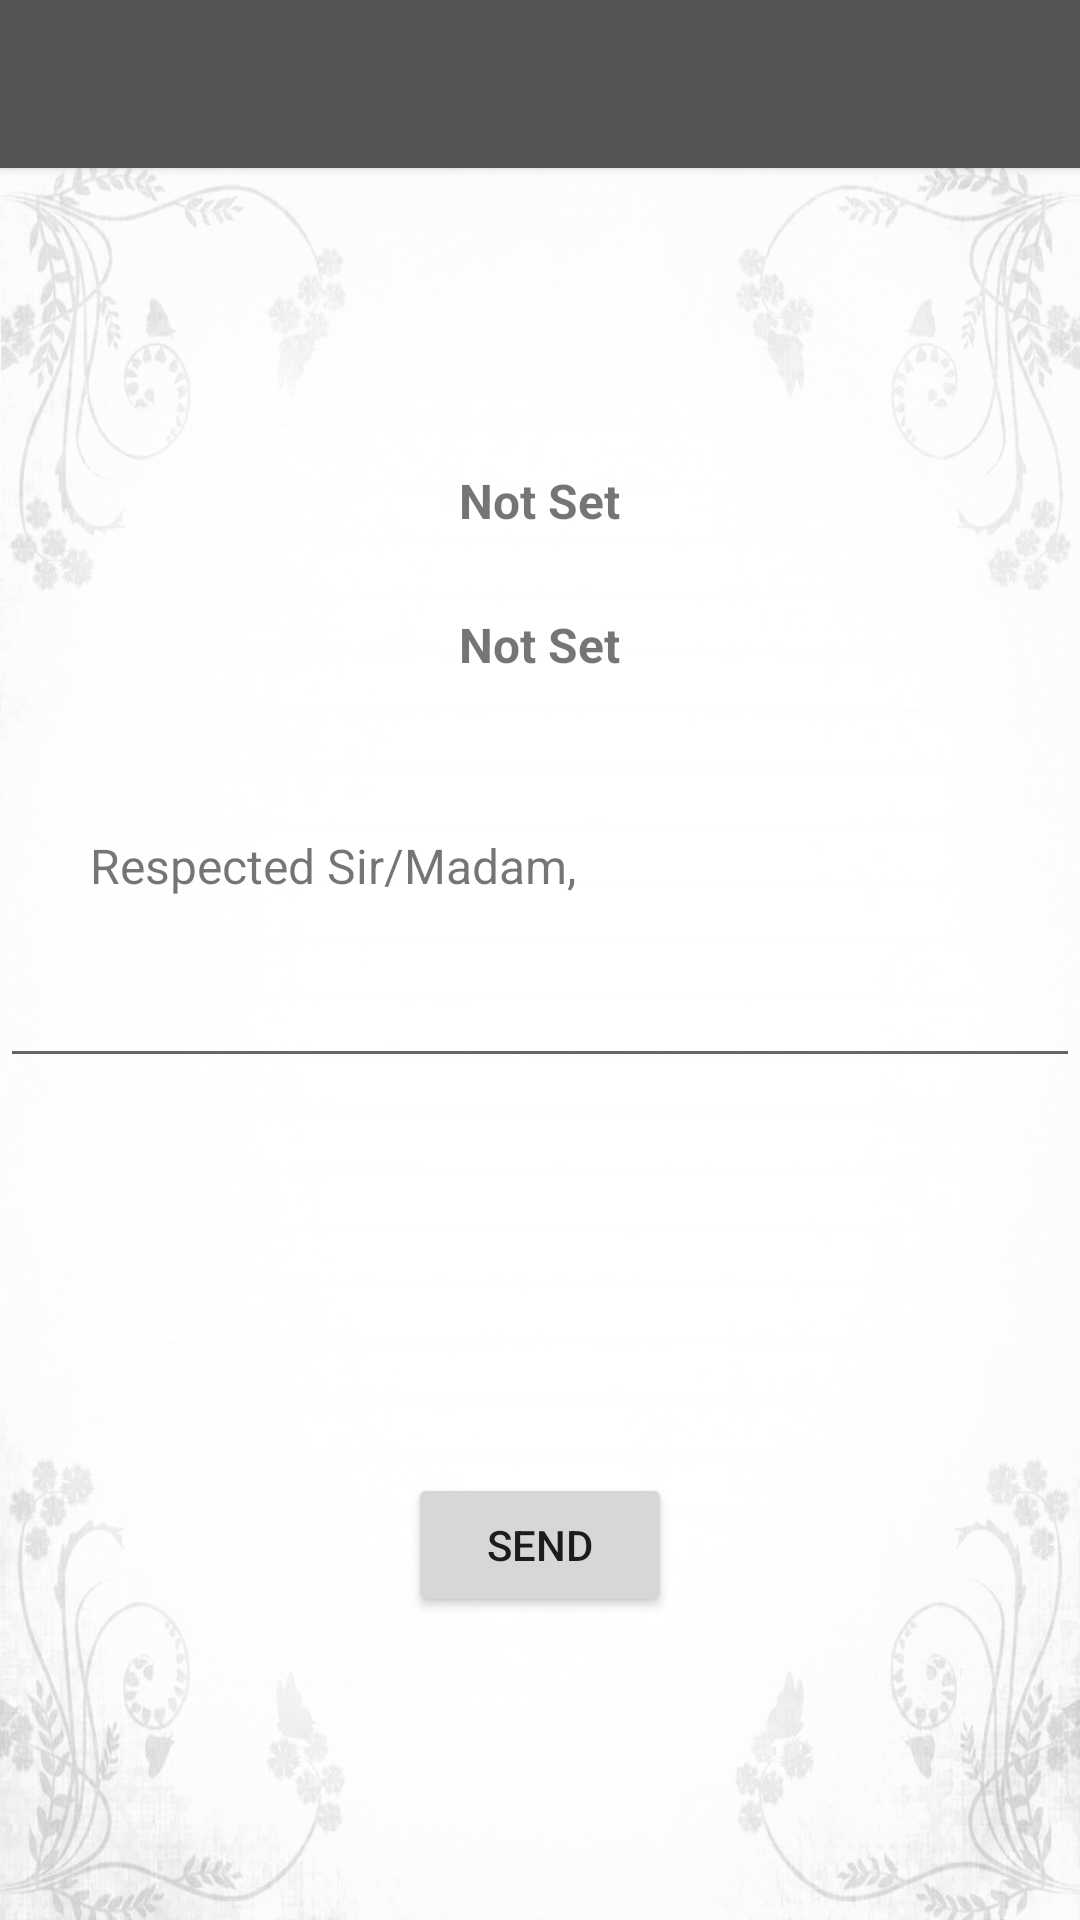

Here is an Android app screen rendered from its layout file. Give the layout XML and the strings, colors and styles it references.
<!-- AndroidManifest.xml: application theme AppTheme -->
<!-- res/layout/activity_apply_leave.xml -->
<LinearLayout  xmlns:android="http://schemas.android.com/apk/res/android"
    xmlns:tools="http://schemas.android.com/tools"
    android:layout_width="match_parent"
    android:layout_height="match_parent"
    android:gravity="top"
    android:orientation="vertical"
    tools:background="@drawable/leave"
    tools:context="com.example.ronaldfernandes.proctormanagement.Proctor">
    <include
        layout="@layout/appbar"
        />

    <RelativeLayout
        android:layout_width="match_parent"
        android:layout_height="match_parent"
        android:paddingTop="100dp"
        android:background="@drawable/leave"
        android:layout_alignParentBottom="true"
        android:layout_alignParentStart="true">


        <TextView
            android:layout_width="wrap_content"
            android:layout_height="wrap_content"
            android:id="@+id/textView5"
            android:layout_below="@+id/textView2"
            android:layout_alignEnd="@+id/textView2"
            android:layout_marginTop="13dp" />

        <TextView
            android:text="Not Set"
            android:onClick="updateTextLabel"
            android:layout_width="wrap_content"
            android:layout_height="wrap_content"
            android:id="@+id/textViewDate"
            android:textAllCaps="false"
            android:textSize="16sp"
            android:textStyle="normal|bold"
            android:layout_alignBaseline="@+id/textView2"
            android:layout_alignBottom="@+id/textView2"
            android:layout_alignStart="@+id/textViewTime" />

        <Button
            android:text="Send"
            android:layout_width="wrap_content"
            android:layout_height="wrap_content"
            android:layout_marginBottom="101dp"
            android:id="@+id/button"
            style="@style/Widget.AppCompat.Button"
            android:elevation="5dp"
            android:layout_alignParentBottom="true"
            android:layout_centerHorizontal="true" />

        <TextView
            android:text="Not Set"
            android:layout_width="wrap_content"
            android:layout_height="wrap_content"
            android:id="@+id/textViewTime"
            android:textAllCaps="false"
            android:textSize="16sp"
            android:textStyle="normal|bold"
            android:layout_marginLeft="30dp"
            android:layout_marginRight="30dp"
            android:layout_below="@+id/textView5"
            android:layout_centerHorizontal="true"
            android:layout_marginTop="16dp" />

        <TextView
            android:text="Respected Sir/Madam,"
            android:paddingTop="30dp"
            android:paddingLeft="30dp"
            android:layout_width="wrap_content"
            android:layout_height="wrap_content"
            android:layout_marginTop="22dp"
            android:id="@+id/textView7"
            android:textSize="16sp"
            android:layout_below="@+id/textViewTime"
            android:layout_alignParentStart="true" />

        <EditText
            android:layout_width="wrap_content"
            android:layout_height="wrap_content"
            android:inputType="textMultiLine"
            android:paddingLeft="10dp"
            android:ems="25"
            android:id="@+id/editText2"
            android:textSize="14sp"
            android:singleLine="false"
            android:layout_below="@+id/textView7"
            android:layout_alignParentStart="true"
            android:layout_marginTop="24dp" />

    </RelativeLayout>


</LinearLayout>
<!-- res/layout/appbar.xml (included above) -->
<?xml version="1.0" encoding="utf-8"?>
<android.support.v7.widget.Toolbar android:id="@+id/toolbar"
    android:layout_width="match_parent"
    android:layout_height="?attr/actionBarSize"
    android:background="@color/black_overlay"
    app:popupTheme="@style/AppTheme.PopupOverlay"
    xmlns:android="http://schemas.android.com/apk/res/android"
    xmlns:app="http://schemas.android.com/apk/res-auto"
    android:elevation="2dp" >


</android.support.v7.widget.Toolbar>
<!-- resources referenced by this layout -->
<resources>
  <color name="black_overlay">#555555</color>
  <!-- drawable leave: png bitmap (drawable, 291548 bytes) -->
  <style name="AppTheme.PopupOverlay" parent="ThemeOverlay.AppCompat.Light" />
  <style name="AppTheme" parent="Proctor">
          
  
      </style>
  <style name="Proctor" parent="Theme.AppCompat.Light.NoActionBar">
          <item name="colorPrimary">@color/primary_material_light_2</item>
      </style>
  <color name="primary_material_light_2">#02ddff</color>
</resources>
